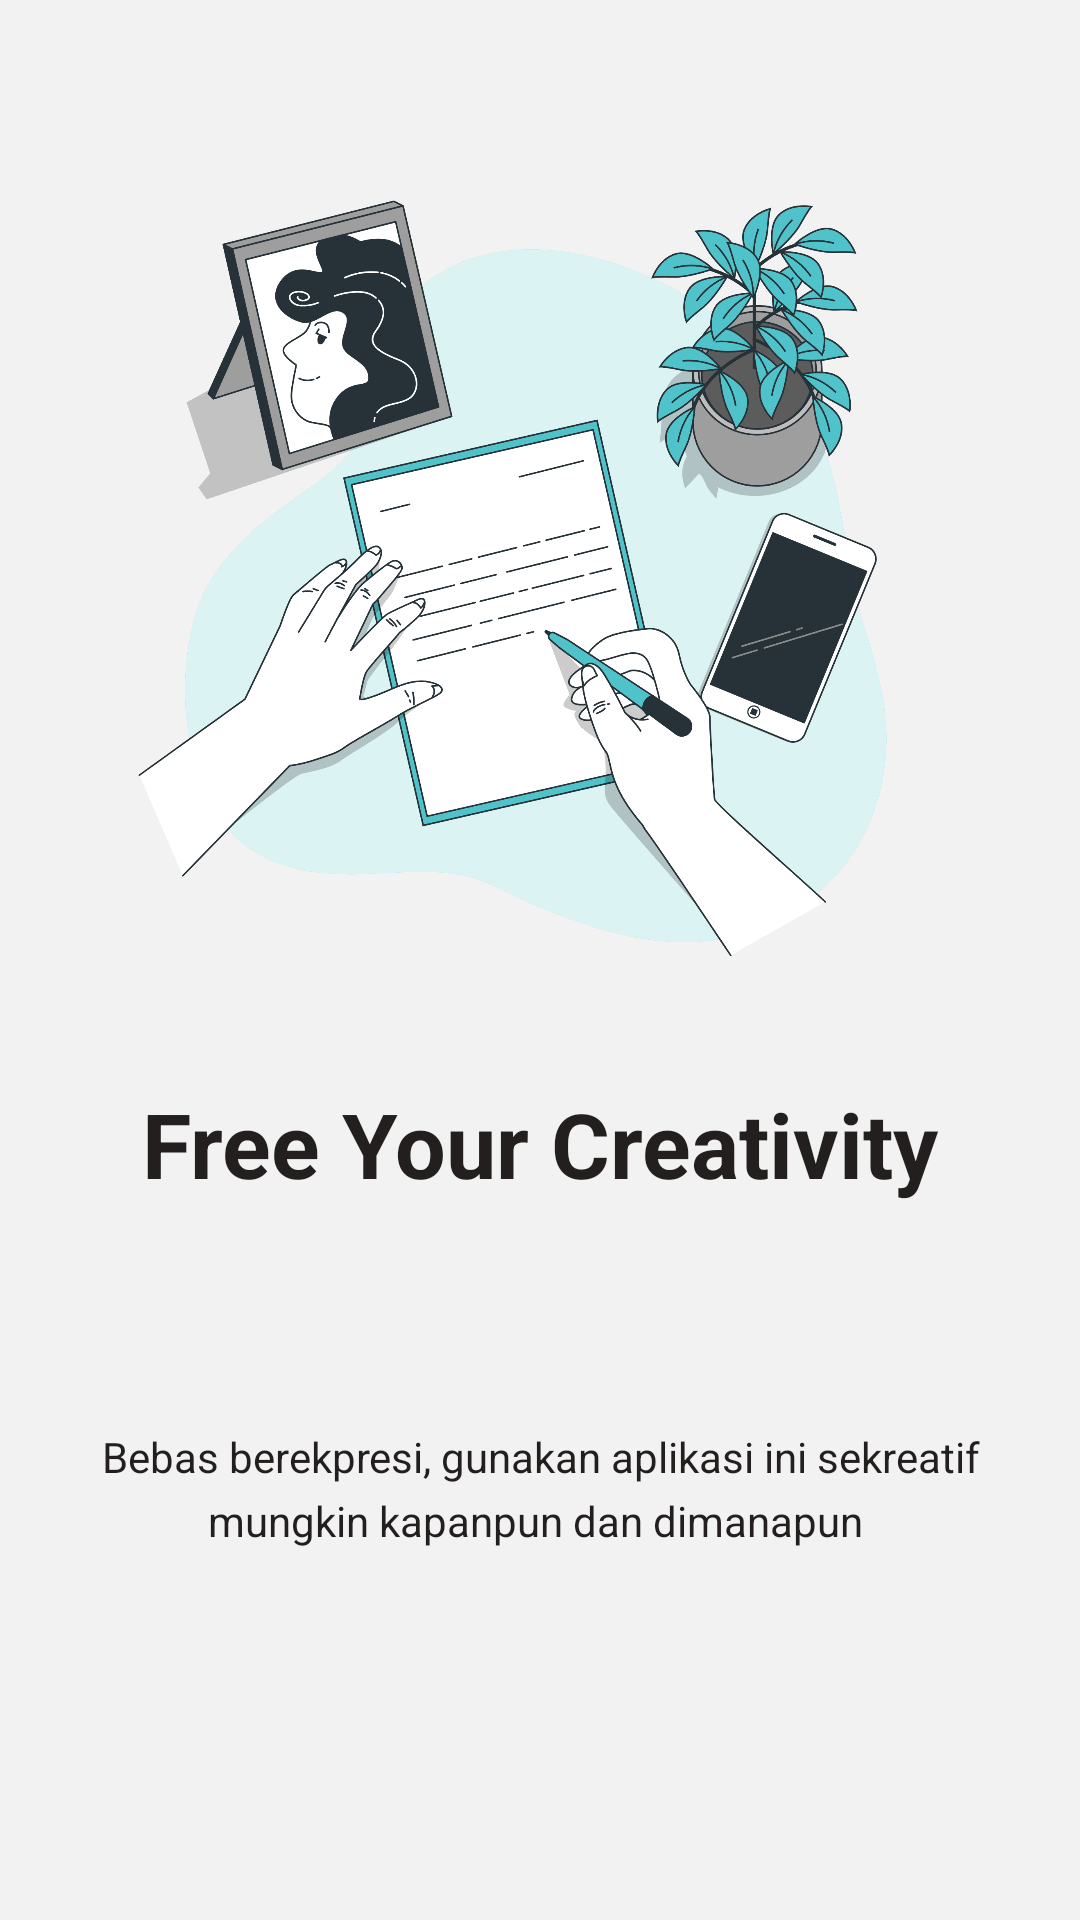

Reconstruct the res/layout file that produces this screen, plus the resources it refers to.
<!-- AndroidManifest.xml: application theme Theme.UAS_AKB_IF1_10119015 -->
<!-- res/layout/page1.xml -->
<?xml version="1.0" encoding="utf-8"?>
<androidx.constraintlayout.widget.ConstraintLayout xmlns:android="http://schemas.android.com/apk/res/android"
    android:layout_width="match_parent"
    android:layout_height="match_parent"
    android:background="@color/bg"
    xmlns:app="http://schemas.android.com/apk/res-auto">

    <ImageView
        android:id="@+id/imageView"
        android:layout_width="313dp"
        android:layout_height="273dp"
        android:layout_marginTop="52dp"
        app:layout_constraintEnd_toEndOf="parent"
        app:layout_constraintHorizontal_bias="0.444"
        app:layout_constraintStart_toStartOf="parent"
        app:layout_constraintTop_toTopOf="parent"
        app:srcCompat="@drawable/page1" />

    <TextView
        android:id="@+id/textView"
        android:layout_width="291dp"
        android:layout_height="87dp"
        android:layout_marginTop="36dp"
        android:text="Free Your Creativity"
        android:textAlignment="center"
        android:textColor="#221F1E"
        android:textSize="30sp"
        android:textStyle="bold"
        app:layout_constraintEnd_toEndOf="parent"
        app:layout_constraintStart_toStartOf="parent"
        app:layout_constraintTop_toBottomOf="@+id/imageView" />

    <TextView
        android:id="@+id/textView2"
        android:layout_width="293dp"
        android:layout_height="67dp"
        android:layout_marginTop="28dp"
        android:lineSpacingExtra="5sp"
        android:text="Bebas berekpresi, gunakan aplikasi ini sekreatif mungkin kapanpun dan dimanapun "
        android:textAlignment="center"
        android:textColor="#221F1E"
        app:layout_constraintEnd_toEndOf="parent"
        app:layout_constraintStart_toStartOf="parent"
        app:layout_constraintTop_toBottomOf="@+id/textView" />

</androidx.constraintlayout.widget.ConstraintLayout>
<!-- resources referenced by this layout -->
<resources>
  <color name="bg">#F2F2F2</color>
  <!-- drawable page1: png bitmap (drawable-v24, 515842 bytes) -->
  <style name="Theme.UAS_AKB_IF1_10119015" parent="Theme.MaterialComponents.DayNight.NoActionBar">
          
          <item name="colorPrimary">@color/purple_500</item>
          <item name="colorPrimaryVariant">@color/purple_700</item>
          <item name="colorOnPrimary">@color/white</item>
          
          <item name="colorSecondary">@color/teal_200</item>
          <item name="colorSecondaryVariant">@color/teal_700</item>
          <item name="colorOnSecondary">@color/black</item>
          
          <item name="android:statusBarColor" tools:targetApi="l">?attr/colorPrimaryVariant</item>
          
      </style>
  <color name="purple_500">#50C2C9</color>
  <color name="purple_700">#50C2C9</color>
  <color name="white">#FFFFFFFF</color>
  <color name="teal_200">#FF03DAC5</color>
  <color name="teal_700">#FF018786</color>
  <color name="black">#FF000000</color>
</resources>
